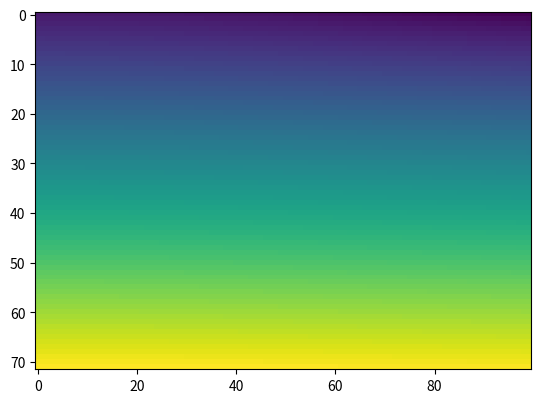
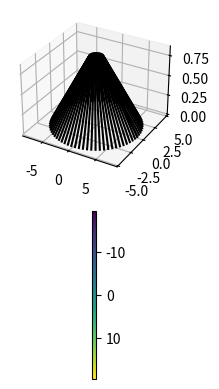

Write the Python code that produced these figures, in order.
import os
import sys
import itertools

import os
import logging, argparse
import itertools

import platform
import numpy as np
import matplotlib.pyplot as plt
from mpl_toolkits.mplot3d import Axes3D

from scipy.integrate import odeint

# define the differential equation for case (1)
def model(t, phi, alpha0, beta0):
    dphi_dt = -np.sin(2*phi)*(alpha0**2 * (1-t) + beta0**2 * (t - 1))
    dphi_dt = dphi_dt / (2 * (1 - t**2) * (alpha0**2 * np.sin(phi)**2 + beta0**2 * np.cos(phi)**2))

    return dphi_dt

def parse_args():
    # Argument Parser
    parser = argparse.ArgumentParser()
    # my args
    parser.add_argument("--verbose", action="store_true", help="display messages")
    parser.add_argument("--experiment", default = "1")

    args = parser.parse_args()

    if args.verbose:
        logging.basicConfig(level=logging.DEBUG)
        logging.debug("running in verbose mode")
    else:
        logging.basicConfig(level=logging.INFO)

    return args

def main():
    args = parse_args()

    # our usual segmentation
    theta = np.linspace(0., 2*np.pi, 72)

    if int(args.experiment) == 1:
        # case (1)
        # 2 terms (x = cos, y = sin, no centroid or centroid = (0, 0) in x, y)
        t = np.linspace(0., 0.85, 100)

        alpha0 = np.random.uniform(1., 10.)
        beta0 = np.random.uniform(1., 10.)

        alpha = alpha0 - alpha0*t
        beta = beta0 - beta0*t

        logging.info('alpha: {:.4f}, beta: {:.4f}'.format(alpha0, beta0))

        X = []

        for theta_ in theta:
            sol = odeint(model, theta_, t, args = (alpha0, beta0))

            X.append(sol[:,0])


        theta = np.array(X)
        plt.imshow(theta)
        plt.show()

        X = []
        X_dot = []

        for i in range(len(t)):
            X_ = []
            X_dot_ = []

            for j in range(theta.shape[0]):
                X_.append([alpha[i]*np.cos(theta[j,i]), beta[i]*np.sin(theta[j,i]), t[i]])
                X_dot_.append(-alpha0*np.cos(theta[j,i]) * -alpha[i]*np.sin(theta[j,i]) + -beta0*np.sin(theta[j,i])*beta[i]*np.cos(theta[j,i]))


            X_dot.append(np.array(X_dot_))
            X.append(np.array(X_))

        X_dot = np.array(X_dot)
        X = np.array(X)

        fig = plt.figure()
        ax = fig.add_subplot(211, projection='3d')

        for ix in range(len(theta)):
            ax.plot(X[:, ix, 0], X[:, ix, 1], X[:, ix, 2], color='k')

        ax1 = fig.add_subplot(212)
        im = ax1.imshow(X_dot)
        fig.colorbar(im, ax1)

        plt.show()

        """
        quant1 = alpha0*(np.sin(theta)**2) + beta0*(np.cos(theta)**2)
        quant4 = -np.sin(2*theta) / (2*(alpha0**2 * np.sin(theta)**2 + beta0**2 * np.cos(theta)**2))

        plt.plot(quant4)
        plt.show()

        X = []
        X_dot = []

        X_quant2 = []
        X_quant3 = []

        for ix in range(len(t)):
            X_ = np.array([alpha[ix]*np.cos(theta), beta[ix]*np.sin(theta), np.ones(theta.shape)*t[ix]]).T
            X.append(X_)

            X_dot.append(np.multiply(-alpha0*np.cos(theta), -alpha[ix]*np.sin(theta)) + np.multiply(-beta0*np.sin(theta),
                                                            beta[ix]*np.cos(theta)))

            X_quant2.append(-1*(alpha0**2*(1 - t[ix]) + beta0**2*(t[ix] - 1))*np.sin(2*theta) / 2.)
            X_quant3.append((1 - t[ix])**2 * (alpha0**2 * np.sin(theta)**2 + beta0**2 * np.cos(theta)**2))

        X_quant2 = np.array(X_quant2)
        X_quant3 = np.array(X_quant3)

        fig, axes = plt.subplots(ncols = 2)
        axes[0].imshow(X_quant2)
        axes[1].imshow(X_quant3)
        plt.show()

        plt.imshow((X_quant2 / X_quant3)[:50,:])
        plt.colorbar()
        plt.show()

        X_dot = np.array(X_dot)
        X = np.array(X)

        fig = plt.figure()
        ax = fig.add_subplot(211, projection='3d')

        for ix in range(len(theta)):
            ax.plot(X[:,ix,0], X[:,ix,1], X[:,ix,2], color = 'k')

        ax1 = fig.add_subplot(212)
        ax1.imshow(X_dot)
        plt.show()
        """

if __name__ == '__main__':
    main()
